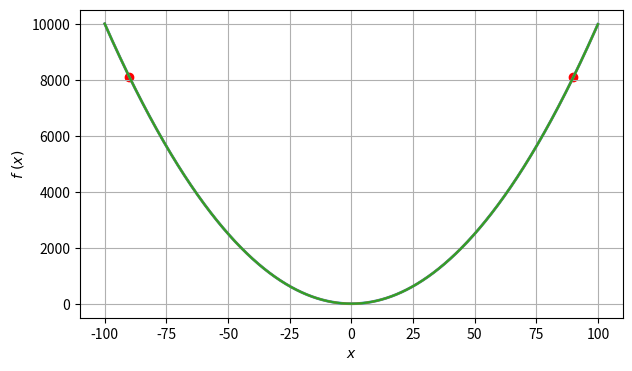
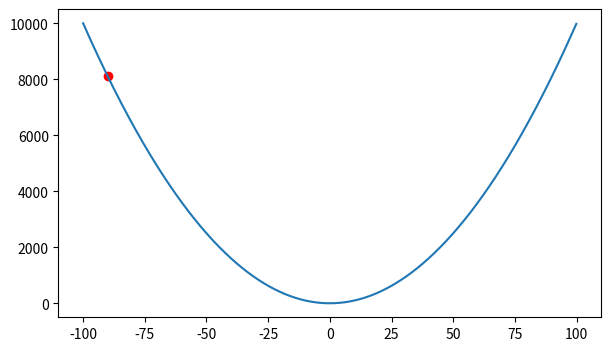
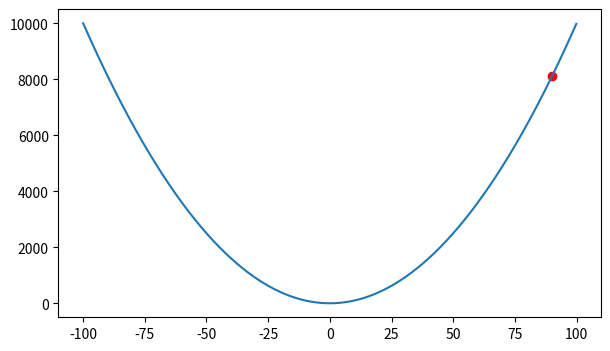

Source code (Python) for these figures, in order:
import matplotlib.pyplot as plt
import numpy as np

def f(x):
    return(x*x)

# np.arange(start, stop, step) # start inclusive, stop exclusive
X = np.arange(-100, 100, 0.1)
print(X)
y = [f(x) for x in X]

plt.figure(figsize=(7, 4))
plt.plot(X, y,  linewidth=2)
plt.xlabel(r"$x$")
plt.ylabel(r"$f\  (x)$")
plt.grid()
#plt.show()

current_pos = (-90, f(-90))
plt.plot(X, y)
plt.scatter(current_pos[0], current_pos[1], color = "red")
#plt.show()

def f_derivative(x):
    return 2*x

current_pos = (-90, f(-90))

learning_rate = 1
for i in range(300):
    new_x = current_pos[0] - learning_rate * f_derivative(current_pos[0])
    new_y = f(new_x)
    current_pos = (new_x, new_y)

    print("Iteration: ", i, "Decrease x by: ", learning_rate * f_derivative(current_pos[0]),
          "New x: ", new_x, "New y: ", new_y)
    
    plt.plot(X, y)
    plt.scatter(current_pos[0], current_pos[1], color = "red")
    plt.pause(0.001)
    plt.clf()

#plt.show()
